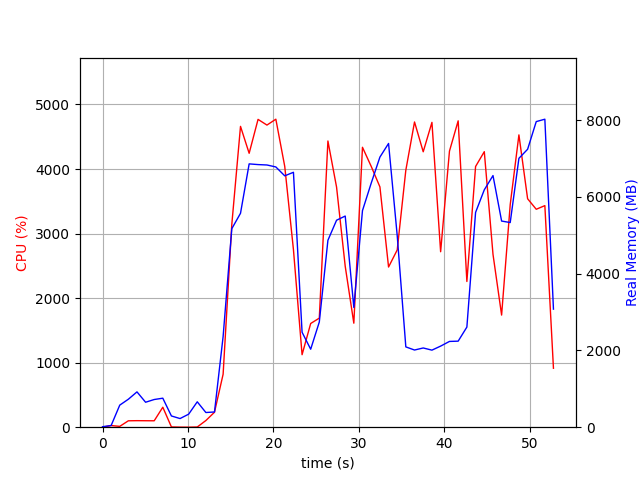

Source data for this figure (header and first rows):
elapsed_time, nproc, cpu, mem_real, mem_virtual
4.124641418457031e-05, 1, 0.0, 12.66, 2467
1.006, 2, 25.8, 43.98, 151.8
2.014, 5, 12.9, 574.9, 2395
3.022, 4, 99.2, 728.7, 2445
4.03, 5, 101.2, 919.9, 2931
5.038, 3, 100.2, 650.2, 2023
6.046, 3, 99.3, 721, 2023
7.053, 4, 309.6, 755.5, 2806
8.061, 3, 4.0, 292.7, 1519
9.07, 3, 1.0, 225.1, 1439
10.08, 3, 0.0, 339.2, 1555
11.09, 6, 3.0, 661.3, 2763
12.09, 4, 103.2, 382.5, 1894
13.1, 1, 232.0, 396.5, 4252
14.11, 1, 820.7, 2362, 8592
15.13, 1, 3142, 5171, 11152
16.15, 1, 4661, 5572, 15528
17.16, 1, 4244, 6859, 15994
18.2, 1, 4769, 6840, 15994
19.24, 1, 4681, 6830, 15994
20.28, 1, 4772, 6779, 15994
21.33, 1, 4040, 6547, 16006
22.34, 1, 2751, 6640, 16054
23.35, 1, 1123, 2473, 21742
24.36, 1, 1607, 2031, 16174
25.37, 1, 1690, 2739, 22318
26.38, 1, 4434, 4869, 23368
27.39, 1, 3720, 5391, 23448
28.4, 1, 2492, 5500, 23448
29.41, 1, 1611, 3120, 23544
30.42, 1, 4337, 5641, 23920
31.45, 1, 4041, 6356, 23920
32.47, 1, 3723, 7036, 23920
33.48, 1, 2482, 7391, 23920
34.49, 1, 2746, 4989, 23920
35.5, 1, 3981, 2092, 21872
36.52, 1, 4729, 2010, 21872
37.53, 1, 4267, 2064, 21872
38.55, 1, 4723, 2007, 21872
39.57, 1, 2718, 2112, 21872
40.61, 1, 4277, 2234, 26992
41.62, 1, 4746, 2241, 26992
42.64, 1, 2257, 2608, 28016
43.66, 1, 4039, 5595, 28178
44.68, 1, 4269, 6183, 28470
45.7, 1, 2678, 6554, 28470
46.71, 1, 1737, 5369, 30518
47.72, 1, 3448, 5331, 28470
48.73, 1, 4529, 7003, 33780
49.75, 1, 3539, 7239, 33780
50.76, 1, 3376, 7960, 33892
51.77, 1, 3433, 8022, 33892
52.78, 1, 913.4, 3075, 33892
